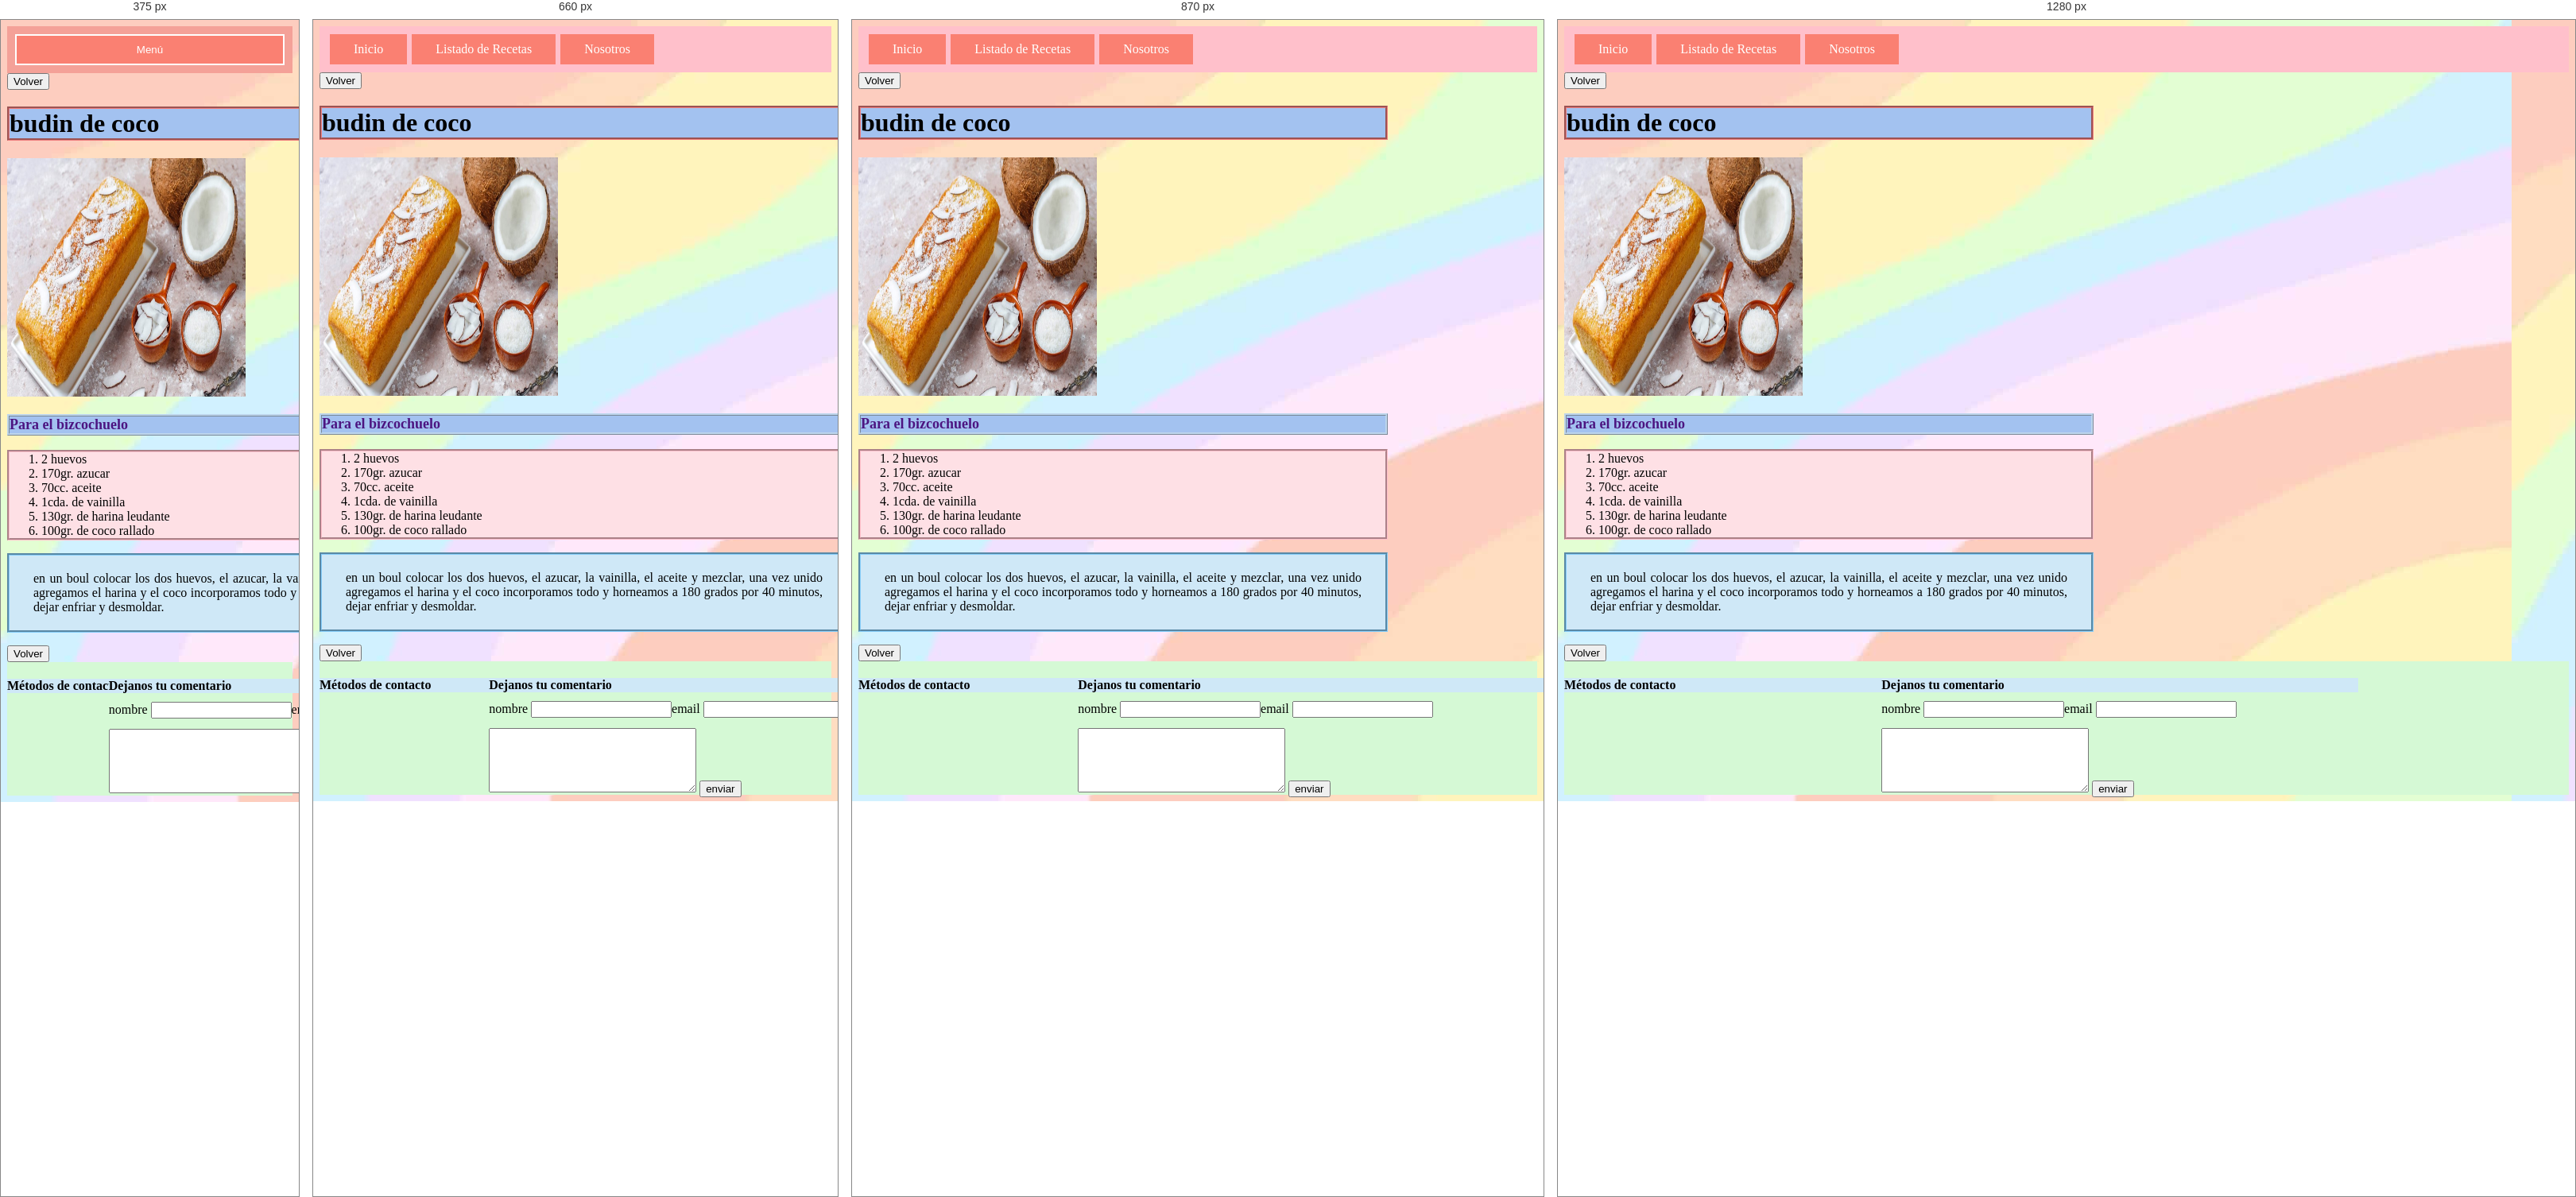
Rendered at 375 px, 660 px, 870 px and 1280 px, left to right.

<!-- file: budincoco.html -->
<!DOCTYPE html>
<html lang="en">
<head>
    <meta charset="UTF-8">
    <meta http-equiv="X-UA-Compatible" content="IE=edge">
    <meta name="viewport" content="width=device-width, initial-scale=1.0">
    <title>Document</title>
    <link rel="stylesheet" href="estilo-recetas.css">
    
    <script src="https://kit.fontawesome.com/e15e8c34af.js" crossorigin="anonymous"></script>
    <script src="prompt.js"></script>
    
</head>
<body>
    <nav>
        <button class="nav-button" onclick="action()">Menú</button>
        <a href="main.html" class="nav-enlace dissapear">Inicio</a>
        <a href="recetas.html" class="nav-enlace dissapear">Listado de Recetas</a>
        <a href="nosotros.html" class="nav-enlace dissapear">Nosotros</a>
    </nav>
    <button onclick="window.location.href='recetas.html'">Volver</button>
    <h1>budin de coco</h1>
    <img src="imagenes-tp/budincoco.jpg" alt="budin de coco" width="300px" height="300px">
    <h3>Para el bizcochuelo</h3>
    <ol>
        <li>2 huevos</li>
        <li>170gr. azucar</li>
        <li>70cc. aceite</li>
        <li>1cda. de vainilla</li>
        <li>130gr. de harina leudante</li>
        <li>100gr. de coco rallado</li>
    </ol>
    <p>en un boul colocar los dos huevos, el azucar, la vainilla, el aceite y mezclar, una vez unido agregamos 
        el harina y el coco incorporamos todo y horneamos a 180 grados por 40 minutos, dejar enfriar y desmoldar.</p>

    <button onclick="window.location.href='recetas.html'">Volver</button>

    <footer>
        <div class="contenedor-footer">
            <div class="pie">
                <div >
                    <h4>Métodos de contacto</h4>
                </div>
                <div class="simbolos">
                    <a href="https://twitter.com" target="blank"><i class="fa fa-twitter fa-2x" aria-hidden="true"></i></a>
                    <a href="https://linkedin.com" target="blank"><i class="fa fa-linkedin fa-2x" aria-hidden="true"></i></a>
                    <a href="https://instagram.com" target="blank"><i class="fa fa-instagram fa-2x" aria-hidden="true"></i></a>
                    <a href="https://pinterest.com" target="blank"><i class="fa fa-pinterest fa-2x" aria-hidden="true"></i></a>
                </div>
            </div>
            <div class="comentarios">
                <div class="titulo">
                    <h4>Dejanos tu comentario</h4>
                </div>                
                <div class="datos-contacto">
                    <div class="nombre">
                        <label for="nombre">nombre</label>
                        <input type="text">
                    </div>
                    <div class="email">
                        <label for="email">email</label>
                        <input type="email">
                    </div>

                </div>
                <div class="cuadro-mensaje">
                    <textarea name="mensaje" id="mensaje" cols="30" rows="5"></textarea>
                    <button>enviar</button>
                </div>

            </div>
        </div>

    </footer>
    
</body>
</html>

/* @media block from estilo-recetas.css */
@media (max-width: 600px) {
    .contenedor {
        display: inline-block;
    }

    .contenedor-footer {
        display: inline-block;
    }

    .contenedor-header {
        display: inline-block;
    }


    .izquierda {
        width: 300px;
    }

    .derecha {
        width: 300px;
    }

    nav {
        background: rgb(244, 161, 152);
        flex-direction: column;
    }

    .nav-enlace {
        margin: 10px 0px;
    }

    .nav-button {
        display: inline-block;
    }

    .dissapear {
        display: none;
    }
}

/* @media block from estilo-recetas.css */
@media (max-width: 1020px) {
    .contenedor {
        display: inline-block;
    }

    .contenedor-footer {
        display: inline-block;
    }

    .contenedor-header {
        display: inline-block;
    }

    .izquierda {
        width: 800px;
    }

    .derecha {
        width: 800px;
    }


}

/* @media block from estilo-recetas.css */
@media (max-width: 720px) {
    .contenedor {
        display: inline-block;
    }

    .contenedor-footer {
        display: inline-block;
    }

    .contenedor-header {
        display: inline-block;
    }


    .izquierda {
        width: 600px;
    }

    .derecha {
        width: 600px;
    }
}